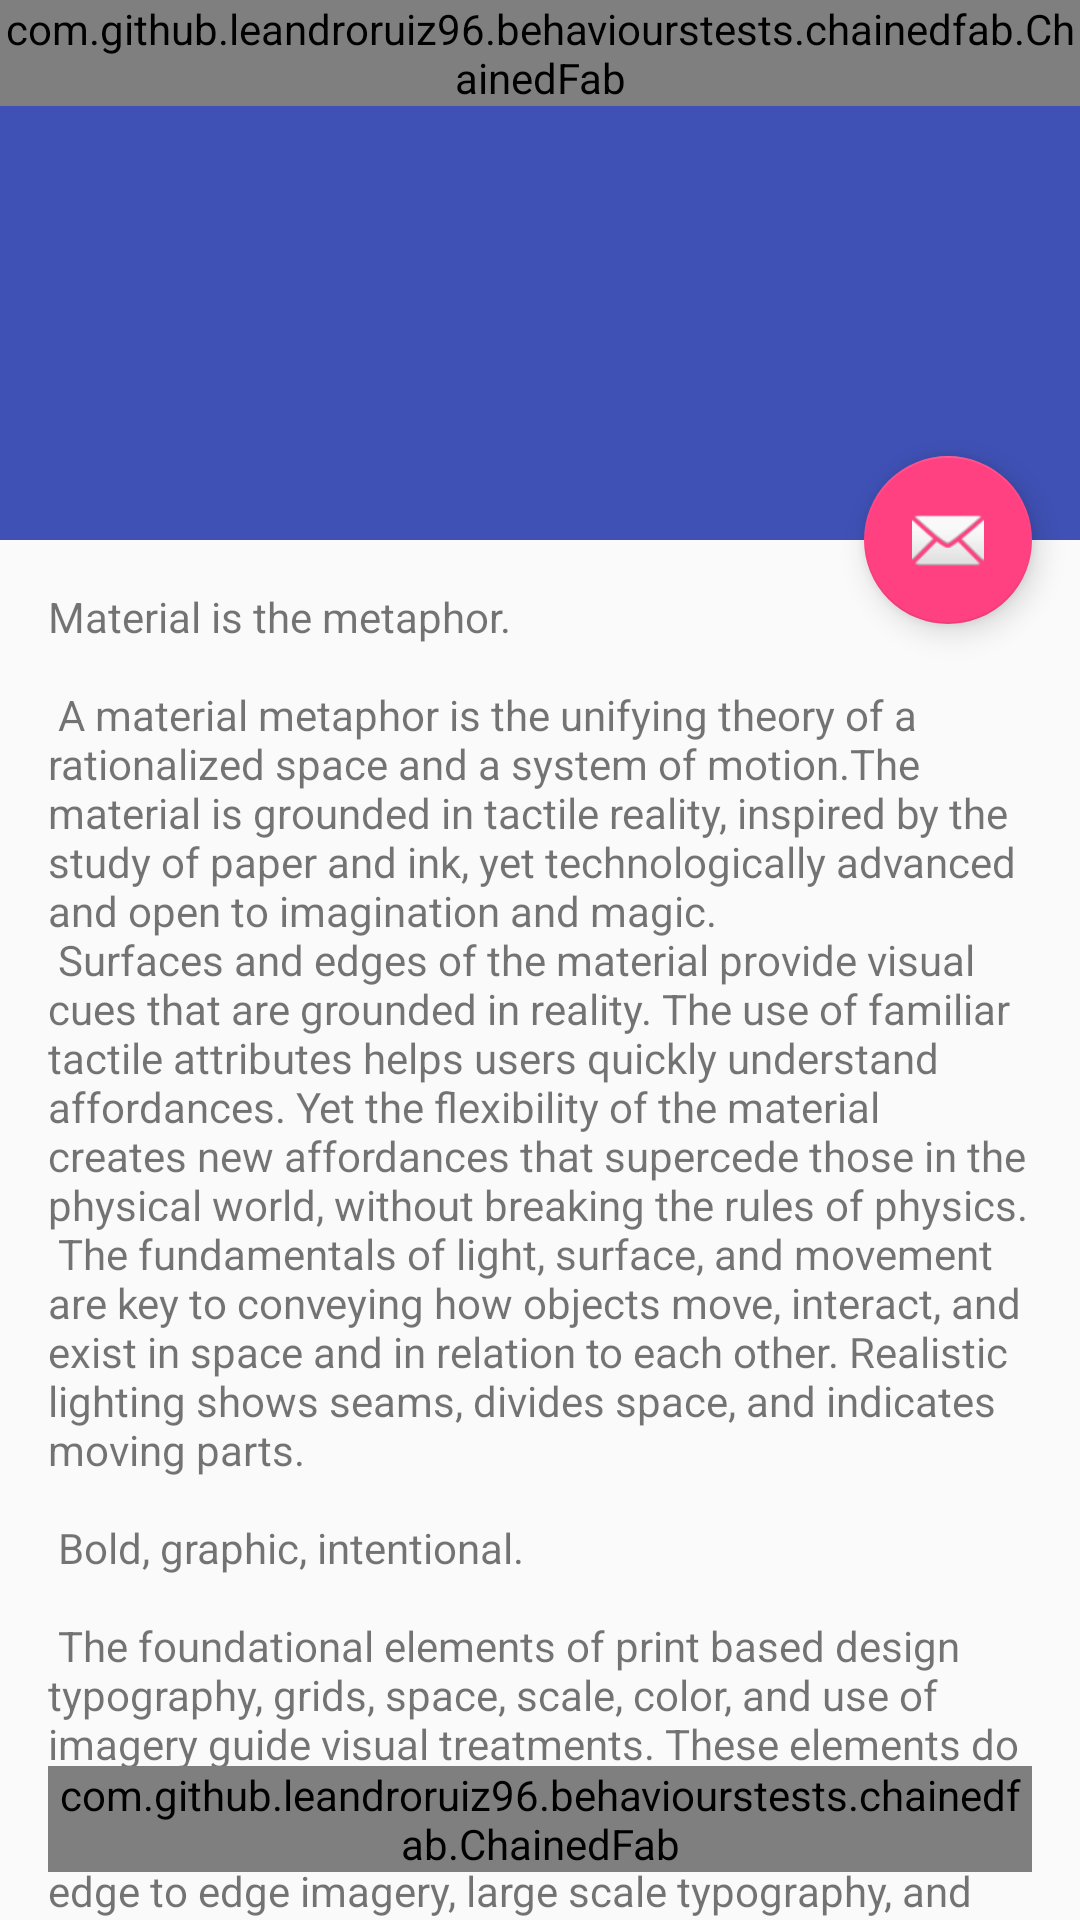

Here is an Android app screen rendered from its layout file. Give the layout XML and the strings, colors and styles it references.
<!-- AndroidManifest.xml: activity theme AppTheme.NoActionBar -->
<!-- res/layout/activity_chained_fab.xml -->
<?xml version="1.0" encoding="utf-8"?>
<android.support.design.widget.CoordinatorLayout xmlns:android="http://schemas.android.com/apk/res/android"
    xmlns:app="http://schemas.android.com/apk/res-auto"
    xmlns:tools="http://schemas.android.com/tools"
    android:layout_width="match_parent"
    android:layout_height="match_parent"
    android:fitsSystemWindows="true"
    tools:context="com.github.example.behaviourstests.chainedfab.ChainedFabActivity">

    <android.support.design.widget.AppBarLayout
        android:id="@+id/app_bar"
        android:layout_width="match_parent"
        android:layout_height="@dimen/app_bar_height"
        android:fitsSystemWindows="true"
        android:theme="@style/AppTheme.NoActionBar.AppBarOverlay">

        <android.support.design.widget.CollapsingToolbarLayout
            android:id="@+id/toolbar_layout"
            android:layout_width="match_parent"
            android:layout_height="match_parent"
            android:fitsSystemWindows="true"
            app:contentScrim="?attr/colorPrimary"
            app:layout_scrollFlags="scroll|exitUntilCollapsed">

            <android.support.v7.widget.Toolbar
                android:id="@+id/toolbar"
                android:layout_width="match_parent"
                android:layout_height="?attr/actionBarSize"
                app:layout_collapseMode="pin"
                app:popupTheme="@style/AppTheme.NoActionBar.PopupOverlay" />

        </android.support.design.widget.CollapsingToolbarLayout>
    </android.support.design.widget.AppBarLayout>

    <include
        android:id="@+id/scroll"
        layout="@layout/content_chained_fab" />

    <android.support.design.widget.FloatingActionButton
        android:id="@+id/fab"
        android:layout_width="wrap_content"
        android:layout_height="wrap_content"
        android:layout_margin="@dimen/fab_margin"
        app:layout_anchor="@id/app_bar"
        app:layout_anchorGravity="bottom|end"
        app:srcCompat="@android:drawable/ic_dialog_email" />


    <com.github.example.behaviourstests.chainedfab.ChainedFab
        android:id="@+id/fab1"
        android:layout_width="wrap_content"
        android:layout_height="wrap_content"
        android:layout_margin="@dimen/fab_margin"
        app:layout_anchor="@id/scroll"
        app:layout_anchorGravity="right|bottom"
        app:srcCompat="@android:drawable/ic_dialog_email" />

    <com.github.example.behaviourstests.chainedfab.ChainedFab
        android:id="@+id/fab2"
        android:layout_width="wrap_content"
        android:layout_height="wrap_content"
        app:chain_order="@id/fab1"
        app:srcCompat="@android:drawable/ic_dialog_email" />

    <com.github.example.behaviourstests.chainedfab.ChainedFab
        android:id="@+id/fab3"
        android:layout_width="wrap_content"
        android:layout_height="wrap_content"
        app:chain_order="@id/fab2"
        app:srcCompat="@android:drawable/ic_dialog_email" />

</android.support.design.widget.CoordinatorLayout>
<!-- res/layout/content_chained_fab.xml (included above) -->
<?xml version="1.0" encoding="utf-8"?>
<android.support.v4.widget.NestedScrollView xmlns:android="http://schemas.android.com/apk/res/android"
    xmlns:app="http://schemas.android.com/apk/res-auto"
    xmlns:tools="http://schemas.android.com/tools"
    android:layout_width="match_parent"
    android:layout_height="match_parent"
    app:layout_behavior="@string/appbar_scrolling_view_behavior"
    tools:context="com.github.example.behaviourstests.chainedfab.ChainedFabActivity"
    tools:showIn="@layout/activity_chained_fab">

    <TextView
        android:layout_width="wrap_content"
        android:layout_height="wrap_content"
        android:layout_margin="@dimen/text_margin"
        android:text="@string/large_text" />

</android.support.v4.widget.NestedScrollView>
<!-- resources referenced by this layout -->
<resources>
  <dimen name="app_bar_height">180dp</dimen>
  <dimen name="fab_margin">16dp</dimen>
  <dimen name="text_margin">16dp</dimen>
</resources>
